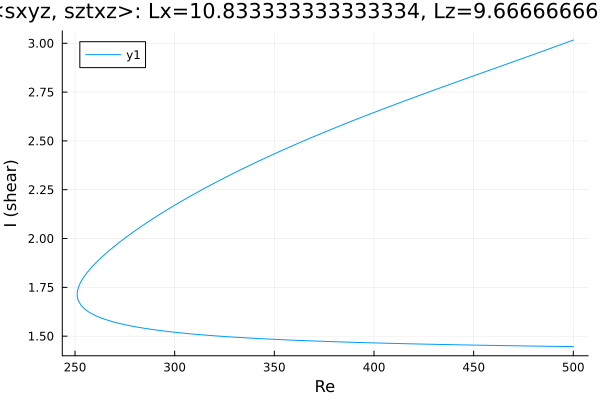

The data file committed next to this chart (first rows):
Re, shear
500.0, 3.017
499.3, 3.014
497.9, 3.009
496.5, 3.003
495.1, 2.998
493.7, 2.993
492.2, 2.988
490.8, 2.982
489.4, 2.977
488, 2.972
486.6, 2.967
485.2, 2.961
483.8, 2.956
482.3, 2.951
480.9, 2.946
479.5, 2.941
478.1, 2.935
476.7, 2.93
475.3, 2.925
473.9, 2.92
472.4, 2.915
471, 2.91
469.6, 2.904
468.2, 2.899
466.8, 2.894
465.4, 2.889
464, 2.884
462.5, 2.879
461.1, 2.874
459.7, 2.868
458.3, 2.863
456.9, 2.858
455.5, 2.853
454.1, 2.848
452.6, 2.843
451.2, 2.838
449.8, 2.832
448.4, 2.827
448.1, 2.826
446.7, 2.821
445.3, 2.816
443.9, 2.811
442.5, 2.806
441.1, 2.8
439.6, 2.795
438.2, 2.79
436.8, 2.785
435.4, 2.78
434, 2.775
432.6, 2.769
431.2, 2.764
429.7, 2.759
428.3, 2.754
426.9, 2.748
425.5, 2.743
424.6, 2.74
423.2, 2.734
421.8, 2.729
420.4, 2.724
418.9, 2.718
... 363 more rows
